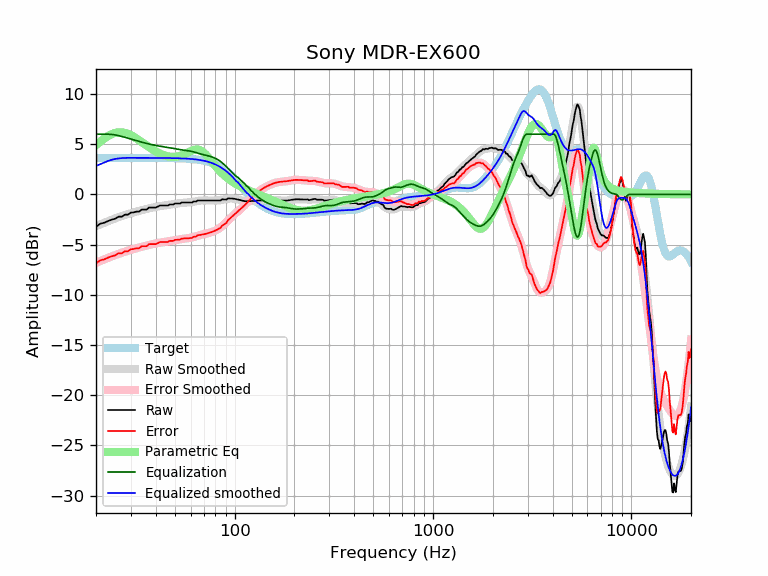

Values plotted in this chart, from the file beside it:
frequency, raw, error, smoothed, error_smoothed, equalization, parametric_eq, equalized_raw, equalized_smoothed, target
20, -3.22, -6.86, -3.16, -6.81, 6.00, 4.91, 2.78, 2.84, 3.65
21, -2.92, -6.57, -2.98, -6.63, 6.00, 5.26, 3.08, 3.02, 3.65
22, -2.81, -6.46, -2.82, -6.47, 6.00, 5.57, 3.19, 3.18, 3.65
23, -2.64, -6.29, -2.66, -6.31, 6.00, 5.82, 3.36, 3.34, 3.65
24, -2.51, -6.16, -2.52, -6.17, 5.98, 6.01, 3.46, 3.46, 3.65
25, -2.41, -6.06, -2.39, -6.03, 5.93, 6.13, 3.51, 3.54, 3.65
26, -2.21, -5.86, -2.26, -5.91, 5.85, 6.19, 3.64, 3.59, 3.65
27, -2.21, -5.86, -2.15, -5.80, 5.77, 6.19, 3.56, 3.62, 3.65
28, -2.01, -5.66, -2.05, -5.70, 5.69, 6.13, 3.68, 3.64, 3.65
29, -2.01, -5.66, -1.95, -5.60, 5.60, 6.03, 3.59, 3.65, 3.65
30, -1.81, -5.46, -1.87, -5.51, 5.51, 5.90, 3.70, 3.65, 3.65
31, -1.78, -5.43, -1.78, -5.43, 5.43, 5.74, 3.65, 3.65, 3.65
32, -1.71, -5.35, -1.71, -5.35, 5.35, 5.57, 3.65, 3.65, 3.65
33, -1.71, -5.35, -1.63, -5.28, 5.28, 5.39, 3.57, 3.65, 3.65
34, -1.51, -5.15, -1.57, -5.21, 5.21, 5.21, 3.70, 3.65, 3.65
35, -1.51, -5.15, -1.50, -5.15, 5.15, 5.04, 3.64, 3.64, 3.64
36, -1.51, -5.15, -1.44, -5.09, 5.09, 4.87, 3.58, 3.64, 3.64
37, -1.31, -4.95, -1.38, -5.03, 5.03, 4.70, 3.72, 3.64, 3.64
38, -1.31, -4.95, -1.33, -4.97, 4.97, 4.55, 3.67, 3.64, 3.64
39, -1.31, -4.95, -1.28, -4.93, 4.93, 4.41, 3.62, 3.64, 3.64
40, -1.31, -4.95, -1.24, -4.88, 4.88, 4.28, 3.57, 3.64, 3.64
41, -1.21, -4.85, -1.20, -4.84, 4.84, 4.17, 3.63, 3.64, 3.64
42, -1.10, -4.74, -1.17, -4.80, 4.80, 4.07, 3.70, 3.64, 3.64
43, -1.10, -4.74, -1.14, -4.77, 4.77, 3.98, 3.67, 3.64, 3.64
44, -1.10, -4.74, -1.11, -4.74, 4.74, 3.91, 3.64, 3.63, 3.63
45, -1.10, -4.74, -1.08, -4.71, 4.71, 3.85, 3.61, 3.63, 3.63
46, -1.10, -4.73, -1.05, -4.68, 4.68, 3.80, 3.58, 3.63, 3.63
47, -1.00, -4.63, -1.03, -4.65, 4.65, 3.77, 3.65, 3.63, 3.63
48, -1.00, -4.63, -1.00, -4.62, 4.62, 3.75, 3.62, 3.62, 3.62
49, -1.00, -4.62, -0.97, -4.59, 4.59, 3.74, 3.59, 3.62, 3.62
50, -0.90, -4.52, -0.94, -4.56, 4.56, 3.75, 3.65, 3.62, 3.62
51, -0.90, -4.51, -0.91, -4.52, 4.52, 3.77, 3.62, 3.61, 3.61
52, -0.90, -4.51, -0.89, -4.49, 4.49, 3.80, 3.59, 3.61, 3.61
53, -0.90, -4.50, -0.86, -4.46, 4.46, 3.84, 3.56, 3.60, 3.60
54, -0.80, -4.40, -0.84, -4.44, 4.44, 3.90, 3.64, 3.59, 3.59
55, -0.80, -4.39, -0.83, -4.42, 4.42, 3.96, 3.61, 3.59, 3.59
56, -0.80, -4.38, -0.82, -4.40, 4.40, 4.03, 3.59, 3.58, 3.58
57, -0.80, -4.37, -0.81, -4.38, 4.38, 4.10, 3.58, 3.57, 3.57
58, -0.80, -4.36, -0.80, -4.36, 4.36, 4.18, 3.56, 3.56, 3.56
59, -0.80, -4.35, -0.79, -4.34, 4.34, 4.25, 3.54, 3.55, 3.55
60, -0.80, -4.34, -0.77, -4.31, 4.31, 4.32, 3.51, 3.54, 3.54
61, -0.80, -4.33, -0.75, -4.28, 4.28, 4.38, 3.48, 3.53, 3.53
62, -0.70, -4.22, -0.73, -4.24, 4.24, 4.43, 3.54, 3.51, 3.51
63, -0.70, -4.20, -0.70, -4.20, 4.20, 4.46, 3.50, 3.50, 3.50
64, -0.70, -4.19, -0.67, -4.16, 4.16, 4.48, 3.46, 3.48, 3.48
65, -0.60, -4.07, -0.65, -4.12, 4.12, 4.47, 3.51, 3.47, 3.47
66, -0.60, -4.05, -0.63, -4.08, 4.08, 4.45, 3.47, 3.45, 3.45
67, -0.60, -4.03, -0.61, -4.04, 4.04, 4.40, 3.44, 3.43, 3.43
68, -0.60, -4.01, -0.60, -4.01, 4.01, 4.34, 3.41, 3.41, 3.41
69, -0.60, -3.98, -0.60, -3.98, 3.98, 4.25, 3.38, 3.38, 3.38
70, -0.60, -3.96, -0.59, -3.95, 3.95, 4.15, 3.35, 3.36, 3.36
71, -0.60, -3.93, -0.60, -3.92, 3.92, 4.04, 3.32, 3.33, 3.33
72, -0.60, -3.90, -0.60, -3.90, 3.90, 3.91, 3.30, 3.30, 3.30
73, -0.60, -3.87, -0.60, -3.87, 3.87, 3.78, 3.27, 3.27, 3.27
74, -0.60, -3.84, -0.60, -3.84, 3.84, 3.64, 3.23, 3.24, 3.24
75, -0.60, -3.80, -0.60, -3.80, 3.80, 3.50, 3.20, 3.20, 3.20
76, -0.60, -3.76, -0.60, -3.77, 3.77, 3.36, 3.16, 3.16, 3.16
77, -0.60, -3.72, -0.60, -3.73, 3.73, 3.22, 3.12, 3.12, 3.12
78, -0.60, -3.68, -0.61, -3.69, 3.69, 3.09, 3.08, 3.08, 3.08
79, -0.60, -3.64, -0.61, -3.64, 3.64, 2.95, 3.04, 3.03, 3.03
... 553 more rows
